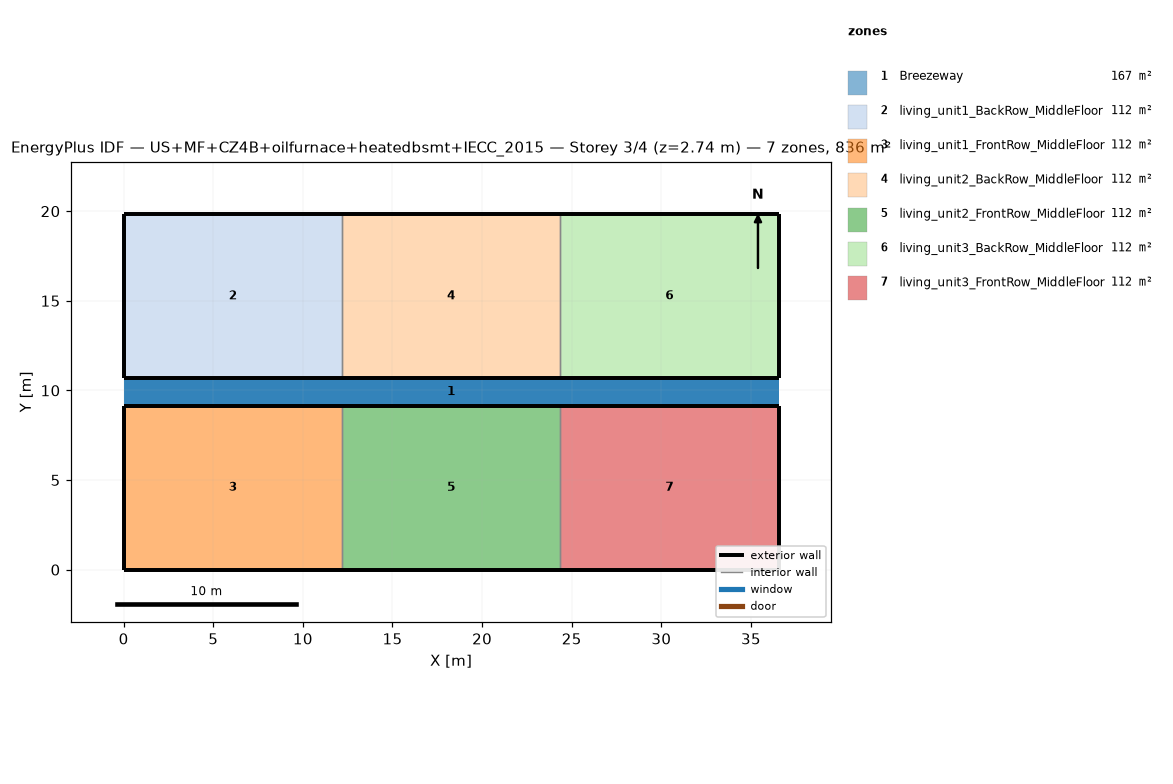
=== STOREY PLAN SPEC (per zone: floor XY polygon, exterior-wall plan segments, windows/doors) ===
zone 1: Breezeway  (167.0 m²)
  floor: (36.54, 9.16) (0.00, 9.16) (0.00, 10.68) (36.54, 10.68)
  floor: (36.54, 9.16) (0.00, 9.16) (0.00, 10.68) (36.54, 10.68)
  floor: (36.54, 9.16) (0.00, 9.16) (0.00, 10.68) (36.54, 10.68)
zone 2: living_unit1_BackRow_MiddleFloor  (111.5 m²)
  floor: (12.18, 10.68) (0.00, 10.68) (0.00, 19.84) (12.18, 19.84)
  exterior wall: (0.00, 10.68) – (12.18, 10.68)  [12.2 m]
  exterior wall: (12.18, 19.84) – (0.00, 19.84)  [12.2 m]
  exterior wall: (0.00, 19.84) – (0.00, 10.68)  [9.2 m]
  interior walls: 1
zone 3: living_unit1_FrontRow_MiddleFloor  (111.5 m²)
  floor: (12.18, 0.00) (0.00, 0.00) (0.00, 9.16) (12.18, 9.16)
  exterior wall: (0.00, 0.00) – (12.18, 0.00)  [12.2 m]
  exterior wall: (12.18, 9.16) – (0.00, 9.16)  [12.2 m]
  exterior wall: (0.00, 9.16) – (0.00, 0.00)  [9.2 m]
  interior walls: 1
zone 4: living_unit2_BackRow_MiddleFloor  (111.5 m²)
  floor: (24.36, 10.68) (12.18, 10.68) (12.18, 19.84) (24.36, 19.84)
  exterior wall: (12.18, 10.68) – (24.36, 10.68)  [12.2 m]
  exterior wall: (24.36, 19.84) – (12.18, 19.84)  [12.2 m]
  interior walls: 2
zone 5: living_unit2_FrontRow_MiddleFloor  (111.5 m²)
  floor: (24.36, 0.00) (12.18, 0.00) (12.18, 9.16) (24.36, 9.16)
  exterior wall: (12.18, 0.00) – (24.36, 0.00)  [12.2 m]
  exterior wall: (24.36, 9.16) – (12.18, 9.16)  [12.2 m]
  interior walls: 2
zone 6: living_unit3_BackRow_MiddleFloor  (111.5 m²)
  floor: (36.54, 10.68) (24.36, 10.68) (24.36, 19.84) (36.54, 19.84)
  exterior wall: (24.36, 10.68) – (36.54, 10.68)  [12.2 m]
  exterior wall: (36.54, 10.68) – (36.54, 19.84)  [9.2 m]
  exterior wall: (36.54, 19.84) – (24.36, 19.84)  [12.2 m]
  interior walls: 1
zone 7: living_unit3_FrontRow_MiddleFloor  (111.5 m²)
  floor: (36.54, 0.00) (24.36, 0.00) (24.36, 9.16) (36.54, 9.16)
  exterior wall: (24.36, 0.00) – (36.54, 0.00)  [12.2 m]
  exterior wall: (36.54, 0.00) – (36.54, 9.16)  [9.2 m]
  exterior wall: (36.54, 9.16) – (24.36, 9.16)  [12.2 m]
  interior walls: 1

=== DERIVED (storey summary) ===
Building: US+MF+CZ4B+oilfurnace+heatedbsmt+IECC_2015
Storey: 3 of 4  (floor level z = 2.74 m)
Storey gross floor area: 836.2 m²
Zones on this storey: 7
  - Breezeway: floor 167.0 m²
  - living_unit1_BackRow_MiddleFloor: floor 111.5 m²; exterior wall 33.5 m (86.9 m²); WWR 0.0%
  - living_unit1_FrontRow_MiddleFloor: floor 111.5 m²; exterior wall 33.5 m (86.9 m²); WWR 0.0%
  - living_unit2_BackRow_MiddleFloor: floor 111.5 m²; exterior wall 24.4 m (63.1 m²); WWR 0.0%
  - living_unit2_FrontRow_MiddleFloor: floor 111.5 m²; exterior wall 24.4 m (63.1 m²); WWR 0.0%
  - living_unit3_BackRow_MiddleFloor: floor 111.5 m²; exterior wall 33.5 m (86.9 m²); WWR 0.0%
  - living_unit3_FrontRow_MiddleFloor: floor 111.5 m²; exterior wall 33.5 m (86.9 m²); WWR 0.0%
Zone adjacency (shared interzone walls):
  - living_unit1_BackRow_MiddleFloor ↔ living_unit2_BackRow_MiddleFloor
  - living_unit1_FrontRow_MiddleFloor ↔ living_unit2_FrontRow_MiddleFloor
  - living_unit2_BackRow_MiddleFloor ↔ living_unit3_BackRow_MiddleFloor
  - living_unit2_FrontRow_MiddleFloor ↔ living_unit3_FrontRow_MiddleFloor